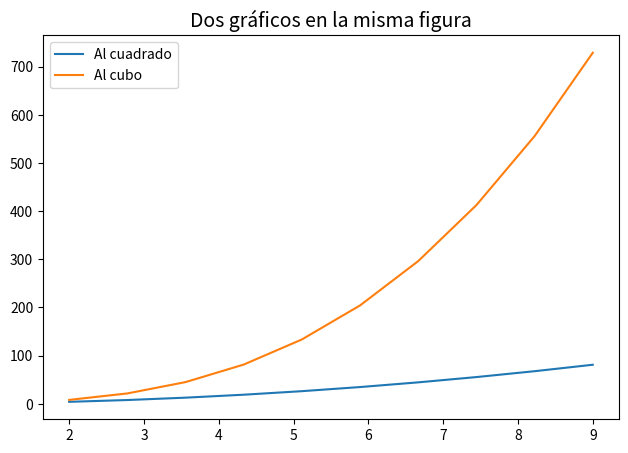

This figure's Python source:
import matplotlib.pyplot as plt
import numpy as np

# Matplotlib: Crear dos gráficos en la misma figura
# Hacemos una lista de valores mediante numpy con el método lonspace
x = np.linspace(2,9,10)

# print('La listas de valores son:')
# print('La lista "x" es:', x)

# Como crear dos gráficos en la misma figura
figura = plt.figure() # Creamos la figura
graficos = figura.add_axes([0.1,0.1,0.9,0.8]) # Añadimos los ejes
graficos.plot(x, x**2 , label='Al cuadrado')
graficos.plot(x, x**3 , label='Al cubo')
graficos.legend(loc=0) # Poner la leyenda de los gráficos en la posición óptima de manera automática
graficos.set_title('Dos gráficos en la misma figura', fontsize=14)
plt.show()